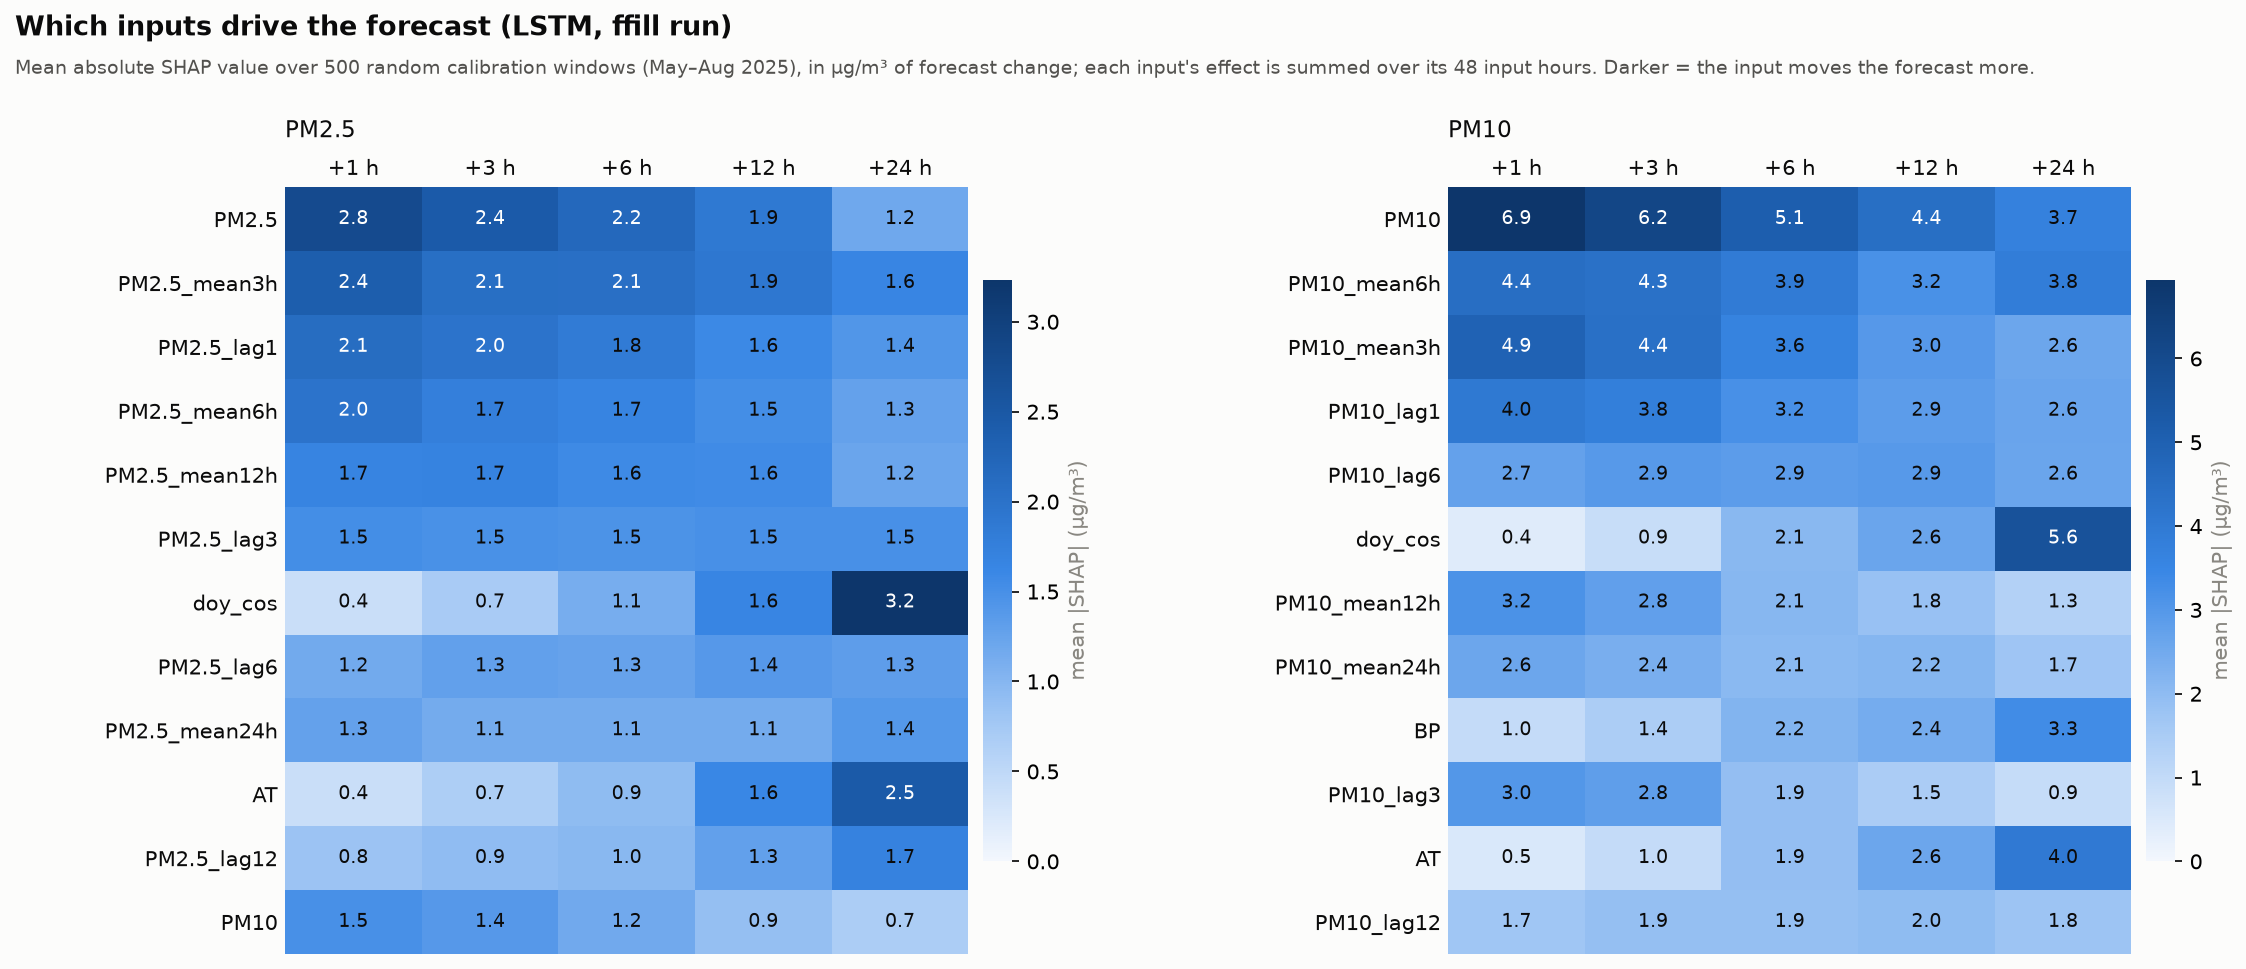

Source data for this figure (header and first rows):
target, horizon, feature, mean_abs_shap, mean_shap, rank
PM10, 1, PM10, 6.939, -6.806, 1
PM10, 1, PM10_mean3h, 4.919, -4.802, 2
PM10, 1, PM10_mean6h, 4.445, -4.383, 3
PM10, 1, PM10_lag1, 4.028, -3.975, 4
PM10, 1, PM10_mean12h, 3.168, -3.111, 5
PM10, 1, PM10_lag3, 3.026, -2.958, 6
PM10, 1, PM10_lag6, 2.725, -2.666, 7
PM10, 1, PM10_mean24h, 2.579, -2.545, 8
PM10, 1, PM2.5, 1.872, -0.987, 9
PM10, 1, PM10_lag12, 1.705, -1.68, 10
PM10, 1, PM10_lag24, 1.29, -1.275, 11
PM10, 1, PM2.5_mean3h, 1.261, -1.085, 12
PM10, 1, PM10_std12h, 1.163, -1.13, 13
PM10, 1, BP, 0.9566, -0.9155, 14
PM10, 1, PM10_std24h, 0.818, -0.8063, 15
PM10, 1, PM2.5_mean6h, 0.649, -0.5136, 16
PM10, 1, RF, 0.6264, -0.286, 17
PM10, 1, PM2.5_lag24, 0.5934, 0.57, 18
PM10, 1, PM2.5_lag1, 0.5641, -0.309, 19
PM10, 1, PM2.5_lag12, 0.5325, 0.4555, 20
PM10, 1, CO, 0.5254, 0.2537, 21
PM10, 1, AT, 0.5207, -0.2845, 22
PM10, 1, RH, 0.51, -0.2041, 23
PM10, 1, WD_sin, 0.4194, -0.1581, 24
PM10, 1, doy_cos, 0.4069, -0.2878, 25
PM10, 1, NO2, 0.3991, 0.0706, 26
PM10, 1, PM10_std6h, 0.3523, -0.3159, 27
PM10, 1, PM10_std3h, 0.3494, -0.3097, 28
PM10, 1, NOX, 0.3265, -0.0498, 29
PM10, 1, PM2.5_lag3, 0.3228, -0.1896, 30
PM10, 1, SR, 0.3176, 0.0024, 31
PM10, 1, hour_cos, 0.3084, -0.0473, 32
PM10, 1, PM2.5_mean12h, 0.2963, -0.086, 33
PM10, 1, SO2, 0.2779, -0.0221, 34
PM10, 1, BENZENE, 0.2779, 0.1332, 35
PM10, 1, TOLUENE, 0.2369, -0.0525, 36
PM10, 1, PM2.5_std3h, 0.2329, 0.1014, 37
PM10, 1, PM2.5_std24h, 0.2269, -0.1816, 38
PM10, 1, PM2.5_std12h, 0.2228, -0.1861, 39
PM10, 1, NO, 0.2173, -0.1999, 40
PM10, 1, PM2.5_mean24h, 0.2091, 0.1595, 41
PM10, 1, WD_cos, 0.1977, -0.1074, 42
PM10, 1, PM2.5_lag6, 0.1977, -0.0963, 43
PM10, 1, hour_sin, 0.1872, 0.0056, 44
PM10, 1, OZONE, 0.1576, 0.0135, 45
PM10, 1, doy_sin, 0.1535, 0.0071, 46
PM10, 1, PM2.5_std6h, 0.1498, -0.0292, 47
PM10, 1, NH3, 0.1222, -0.0406, 48
PM10, 1, stuck_pm25, 0.0363, 0.0007, 49
PM10, 1, stuck_pm10, 0.0, 0.0, 50
PM10, 3, PM10, 6.201, -6.077, 1
PM10, 3, PM10_mean3h, 4.37, -4.279, 2
PM10, 3, PM10_mean6h, 4.347, -4.293, 3
PM10, 3, PM10_lag1, 3.779, -3.719, 4
PM10, 3, PM10_lag6, 2.935, -2.877, 5
PM10, 3, PM10_lag3, 2.812, -2.747, 6
PM10, 3, PM10_mean12h, 2.773, -2.723, 7
PM10, 3, PM10_mean24h, 2.369, -2.339, 8
PM10, 3, PM10_lag12, 1.875, -1.842, 9
PM10, 3, PM2.5, 1.685, -0.483, 10
... 440 more rows
